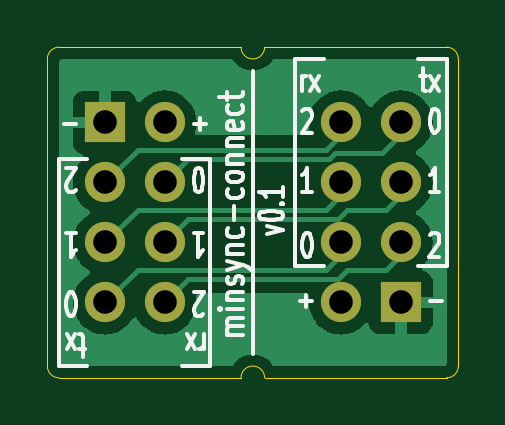
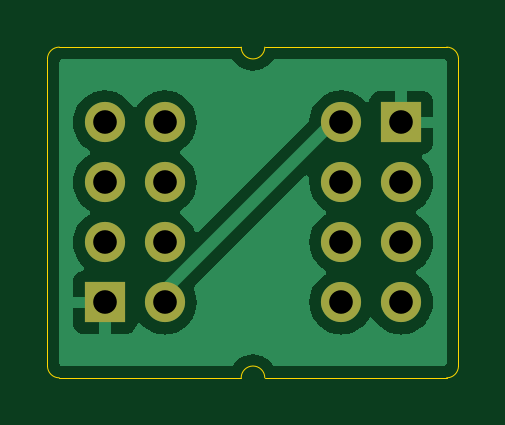
Circuit board: 11 layer files. Board 17.4 x 14.0 mm.
- bottom_copper: minsync_connect-B_Cu.gbl (15582 bytes)
- bottom_mask: minsync_connect-B_Mask.gbs (966 bytes)
- paste: minsync_connect-B_Paste.gbp (494 bytes)
- bottom_silk: minsync_connect-B_Silkscreen.gbo (976 bytes)
- outline: minsync_connect-Edge_Cuts.gm1 (1277 bytes)
- top_copper: minsync_connect-F_Cu.gtl (14536 bytes)
- top_mask: minsync_connect-F_Mask.gts (966 bytes)
- paste: minsync_connect-F_Paste.gtp (494 bytes)
- top_silk: minsync_connect-F_Silkscreen.gto (18650 bytes)
- drill: minsync_connect-NPTH.drl (269 bytes)
- drill: minsync_connect-PTH.drl (565 bytes)

=== bottom_copper: minsync_connect-B_Cu.gbl (15582 bytes, source omitted) ===
=== bottom_mask: minsync_connect-B_Mask.gbs ===
G04 #@! TF.GenerationSoftware,KiCad,Pcbnew,8.0.7*
G04 #@! TF.CreationDate,2025-01-22T20:06:29+01:00*
G04 #@! TF.ProjectId,minsync_connect,6d696e73-796e-4635-9f63-6f6e6e656374,rev?*
G04 #@! TF.SameCoordinates,Original*
G04 #@! TF.FileFunction,Soldermask,Bot*
G04 #@! TF.FilePolarity,Negative*
%FSLAX46Y46*%
G04 Gerber Fmt 4.6, Leading zero omitted, Abs format (unit mm)*
G04 Created by KiCad (PCBNEW 8.0.7) date 2025-01-22 20:06:29*
%MOMM*%
%LPD*%
G01*
G04 APERTURE LIST*
%ADD10R,1.700000X1.700000*%
%ADD11C,1.700000*%
G04 APERTURE END LIST*
D10*
X148730000Y-36190000D03*
D11*
X151270000Y-36190000D03*
X148730000Y-38730000D03*
X151270000Y-38730000D03*
X148730000Y-41270000D03*
X151270000Y-41270000D03*
X148730000Y-43810000D03*
X151270000Y-43810000D03*
D10*
X161270000Y-43810000D03*
D11*
X158730000Y-43810000D03*
X161270000Y-41270000D03*
X158730000Y-41270000D03*
X161270000Y-38730000D03*
X158730000Y-38730000D03*
X161270000Y-36190000D03*
X158730000Y-36190000D03*
M02*

=== paste: minsync_connect-B_Paste.gbp ===
G04 #@! TF.GenerationSoftware,KiCad,Pcbnew,8.0.7*
G04 #@! TF.CreationDate,2025-01-22T20:06:29+01:00*
G04 #@! TF.ProjectId,minsync_connect,6d696e73-796e-4635-9f63-6f6e6e656374,rev?*
G04 #@! TF.SameCoordinates,Original*
G04 #@! TF.FileFunction,Paste,Bot*
G04 #@! TF.FilePolarity,Positive*
%FSLAX46Y46*%
G04 Gerber Fmt 4.6, Leading zero omitted, Abs format (unit mm)*
G04 Created by KiCad (PCBNEW 8.0.7) date 2025-01-22 20:06:29*
%MOMM*%
%LPD*%
G01*
G04 APERTURE LIST*
G04 APERTURE END LIST*
M02*

=== bottom_silk: minsync_connect-B_Silkscreen.gbo ===
G04 #@! TF.GenerationSoftware,KiCad,Pcbnew,8.0.7*
G04 #@! TF.CreationDate,2025-01-22T20:06:29+01:00*
G04 #@! TF.ProjectId,minsync_connect,6d696e73-796e-4635-9f63-6f6e6e656374,rev?*
G04 #@! TF.SameCoordinates,Original*
G04 #@! TF.FileFunction,Legend,Bot*
G04 #@! TF.FilePolarity,Positive*
%FSLAX46Y46*%
G04 Gerber Fmt 4.6, Leading zero omitted, Abs format (unit mm)*
G04 Created by KiCad (PCBNEW 8.0.7) date 2025-01-22 20:06:29*
%MOMM*%
%LPD*%
G01*
G04 APERTURE LIST*
%ADD10R,1.700000X1.700000*%
%ADD11C,1.700000*%
G04 APERTURE END LIST*
%LPC*%
D10*
X148730000Y-36190000D03*
D11*
X151270000Y-36190000D03*
X148730000Y-38730000D03*
X151270000Y-38730000D03*
X148730000Y-41270000D03*
X151270000Y-41270000D03*
X148730000Y-43810000D03*
X151270000Y-43810000D03*
D10*
X161270000Y-43810000D03*
D11*
X158730000Y-43810000D03*
X161270000Y-41270000D03*
X158730000Y-41270000D03*
X161270000Y-38730000D03*
X158730000Y-38730000D03*
X161270000Y-36190000D03*
X158730000Y-36190000D03*
%LPD*%
M02*

=== outline: minsync_connect-Edge_Cuts.gm1 ===
G04 #@! TF.GenerationSoftware,KiCad,Pcbnew,8.0.7*
G04 #@! TF.CreationDate,2025-01-22T20:06:29+01:00*
G04 #@! TF.ProjectId,minsync_connect,6d696e73-796e-4635-9f63-6f6e6e656374,rev?*
G04 #@! TF.SameCoordinates,Original*
G04 #@! TF.FileFunction,Profile,NP*
%FSLAX46Y46*%
G04 Gerber Fmt 4.6, Leading zero omitted, Abs format (unit mm)*
G04 Created by KiCad (PCBNEW 8.0.7) date 2025-01-22 20:06:29*
%MOMM*%
%LPD*%
G01*
G04 APERTURE LIST*
G04 #@! TA.AperFunction,Profile*
%ADD10C,0.050000*%
G04 #@! TD*
G04 APERTURE END LIST*
D10*
X146300000Y-46500000D02*
X146300000Y-33500000D01*
X163200000Y-33000000D02*
G75*
G02*
X163700000Y-33500000I0J-500000D01*
G01*
X155500000Y-47000000D02*
X163200000Y-47000000D01*
X154500000Y-47000000D02*
G75*
G02*
X155500000Y-47000000I500000J0D01*
G01*
X146800000Y-47000000D02*
G75*
G02*
X146300000Y-46500000I0J500000D01*
G01*
X163700000Y-46500000D02*
G75*
G02*
X163200000Y-47000000I-500000J0D01*
G01*
X155500000Y-33000000D02*
G75*
G02*
X154500000Y-33000000I-500000J0D01*
G01*
X163200000Y-33000000D02*
X155500000Y-33000000D01*
X146300000Y-33500000D02*
G75*
G02*
X146800000Y-33000000I500000J0D01*
G01*
X163700000Y-33500000D02*
X163700000Y-46500000D01*
X154500000Y-47000000D02*
X146800000Y-47000000D01*
X154500000Y-33000000D02*
X146800000Y-33000000D01*
M02*

=== top_copper: minsync_connect-F_Cu.gtl (14536 bytes, source omitted) ===
=== top_mask: minsync_connect-F_Mask.gts ===
G04 #@! TF.GenerationSoftware,KiCad,Pcbnew,8.0.7*
G04 #@! TF.CreationDate,2025-01-22T20:06:29+01:00*
G04 #@! TF.ProjectId,minsync_connect,6d696e73-796e-4635-9f63-6f6e6e656374,rev?*
G04 #@! TF.SameCoordinates,Original*
G04 #@! TF.FileFunction,Soldermask,Top*
G04 #@! TF.FilePolarity,Negative*
%FSLAX46Y46*%
G04 Gerber Fmt 4.6, Leading zero omitted, Abs format (unit mm)*
G04 Created by KiCad (PCBNEW 8.0.7) date 2025-01-22 20:06:29*
%MOMM*%
%LPD*%
G01*
G04 APERTURE LIST*
%ADD10R,1.700000X1.700000*%
%ADD11C,1.700000*%
G04 APERTURE END LIST*
D10*
X148730000Y-36190000D03*
D11*
X151270000Y-36190000D03*
X148730000Y-38730000D03*
X151270000Y-38730000D03*
X148730000Y-41270000D03*
X151270000Y-41270000D03*
X148730000Y-43810000D03*
X151270000Y-43810000D03*
D10*
X161270000Y-43810000D03*
D11*
X158730000Y-43810000D03*
X161270000Y-41270000D03*
X158730000Y-41270000D03*
X161270000Y-38730000D03*
X158730000Y-38730000D03*
X161270000Y-36190000D03*
X158730000Y-36190000D03*
M02*

=== paste: minsync_connect-F_Paste.gtp ===
G04 #@! TF.GenerationSoftware,KiCad,Pcbnew,8.0.7*
G04 #@! TF.CreationDate,2025-01-22T20:06:29+01:00*
G04 #@! TF.ProjectId,minsync_connect,6d696e73-796e-4635-9f63-6f6e6e656374,rev?*
G04 #@! TF.SameCoordinates,Original*
G04 #@! TF.FileFunction,Paste,Top*
G04 #@! TF.FilePolarity,Positive*
%FSLAX46Y46*%
G04 Gerber Fmt 4.6, Leading zero omitted, Abs format (unit mm)*
G04 Created by KiCad (PCBNEW 8.0.7) date 2025-01-22 20:06:29*
%MOMM*%
%LPD*%
G01*
G04 APERTURE LIST*
G04 APERTURE END LIST*
M02*

=== top_silk: minsync_connect-F_Silkscreen.gto (18650 bytes, source omitted) ===
=== drill: minsync_connect-NPTH.drl ===
M48
; DRILL file {KiCad 8.0.7} date 2025-01-22T20:06:31+0100
; FORMAT={-:-/ absolute / metric / decimal}
; #@! TF.CreationDate,2025-01-22T20:06:31+01:00
; #@! TF.GenerationSoftware,Kicad,Pcbnew,8.0.7
; #@! TF.FileFunction,NonPlated,1,2,NPTH
FMAT,2
METRIC
%
G90
G05
M30

=== drill: minsync_connect-PTH.drl ===
M48
; DRILL file {KiCad 8.0.7} date 2025-01-22T20:06:31+0100
; FORMAT={-:-/ absolute / metric / decimal}
; #@! TF.CreationDate,2025-01-22T20:06:31+01:00
; #@! TF.GenerationSoftware,Kicad,Pcbnew,8.0.7
; #@! TF.FileFunction,Plated,1,2,PTH
FMAT,2
METRIC
; #@! TA.AperFunction,Plated,PTH,ComponentDrill
T1C1.000
%
G90
G05
T1
X148.73Y-36.19
X148.73Y-38.73
X148.73Y-41.27
X148.73Y-43.81
X151.27Y-36.19
X151.27Y-38.73
X151.27Y-41.27
X151.27Y-43.81
X158.73Y-36.19
X158.73Y-38.73
X158.73Y-41.27
X158.73Y-43.81
X161.27Y-36.19
X161.27Y-38.73
X161.27Y-41.27
X161.27Y-43.81
M30
